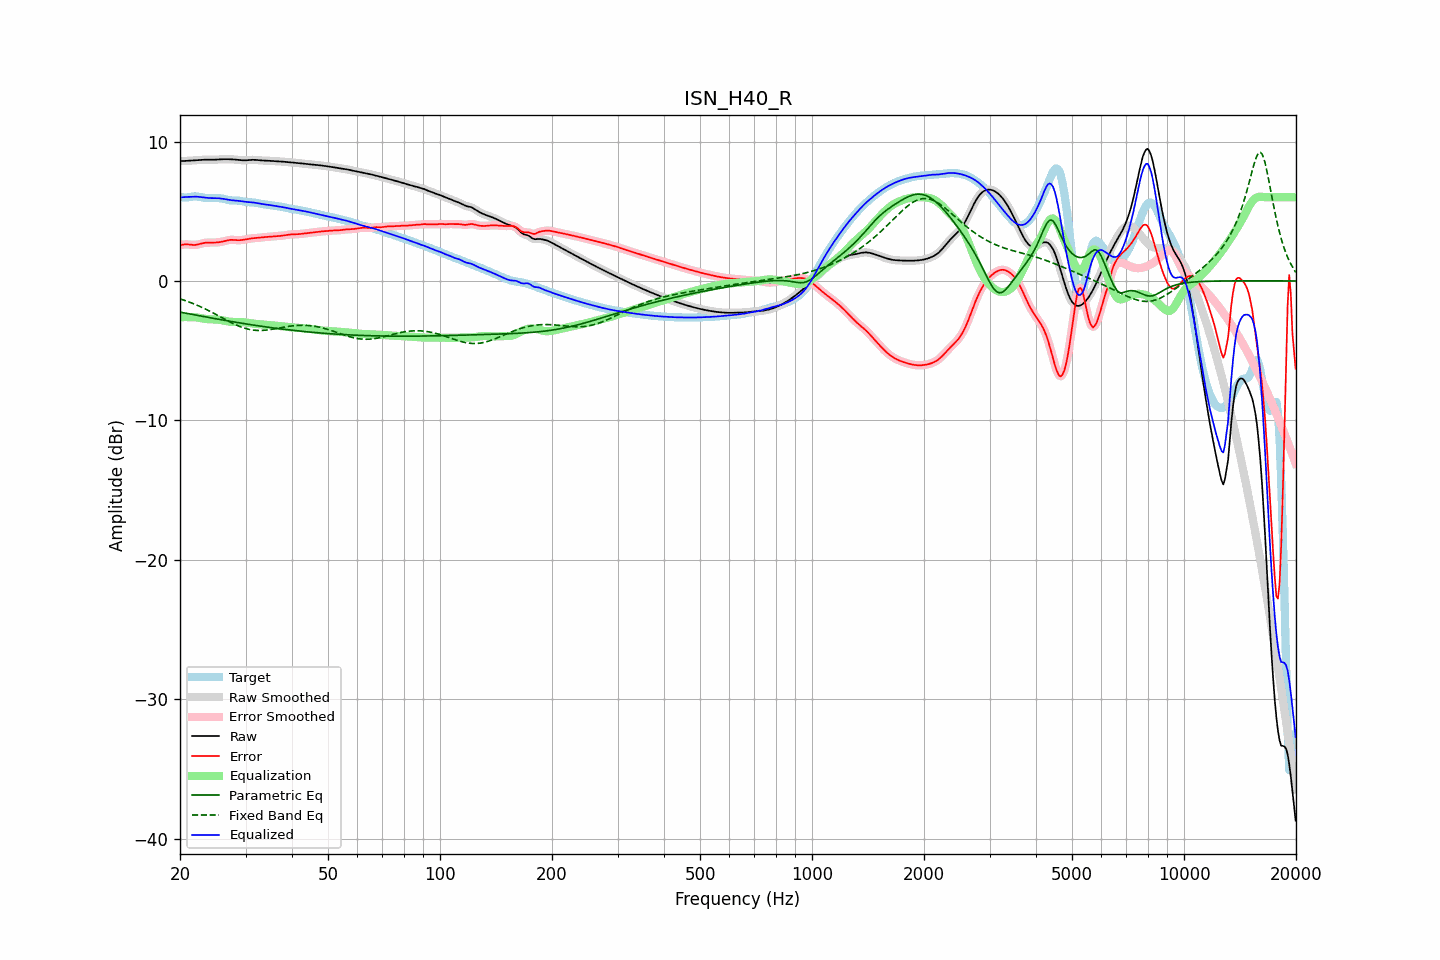

Values plotted in this chart, from the file beside it:
frequency, raw, error, smoothed, error_smoothed, equalization, parametric_eq, fixed_band_eq, equalized_raw, equalized_smoothed, target
20.00, 8.60, 2.57, 8.60, 2.57, -2.60, -2.23, -1.29, 5.99, 5.99, 6.03
20.20, 8.60, 2.59, 8.60, 2.59, -2.60, -2.26, -1.32, 6.00, 6.00, 6.01
20.40, 8.60, 2.60, 8.60, 2.61, -2.59, -2.28, -1.36, 6.01, 6.01, 6.00
20.61, 8.61, 2.62, 8.61, 2.62, -2.59, -2.30, -1.40, 6.01, 6.01, 5.98
20.81, 8.61, 2.63, 8.61, 2.62, -2.59, -2.32, -1.44, 6.02, 6.02, 5.99
21.02, 8.62, 2.62, 8.62, 2.62, -2.59, -2.34, -1.48, 6.03, 6.03, 6.00
21.23, 8.62, 2.61, 8.62, 2.61, -2.60, -2.37, -1.52, 6.03, 6.03, 6.02
21.44, 8.63, 2.59, 8.63, 2.59, -2.60, -2.39, -1.57, 6.03, 6.03, 6.04
21.66, 8.64, 2.58, 8.64, 2.58, -2.60, -2.41, -1.61, 6.04, 6.04, 6.05
21.87, 8.65, 2.58, 8.65, 2.58, -2.60, -2.43, -1.66, 6.05, 6.05, 6.07
22.09, 8.65, 2.59, 8.65, 2.59, -2.61, -2.45, -1.71, 6.04, 6.04, 6.06
22.31, 8.66, 2.61, 8.66, 2.61, -2.63, -2.47, -1.76, 6.04, 6.04, 6.05
22.54, 8.67, 2.64, 8.67, 2.64, -2.65, -2.50, -1.81, 6.03, 6.03, 6.03
22.76, 8.68, 2.67, 8.68, 2.67, -2.67, -2.52, -1.86, 6.01, 6.01, 6.01
22.99, 8.69, 2.70, 8.69, 2.70, -2.69, -2.54, -1.91, 6.00, 6.00, 5.98
23.22, 8.69, 2.73, 8.69, 2.73, -2.71, -2.56, -1.97, 5.98, 5.98, 5.97
23.45, 8.70, 2.74, 8.70, 2.74, -2.73, -2.58, -2.02, 5.97, 5.97, 5.96
23.69, 8.70, 2.75, 8.70, 2.75, -2.74, -2.60, -2.08, 5.96, 5.96, 5.95
23.92, 8.69, 2.75, 8.69, 2.75, -2.75, -2.62, -2.14, 5.95, 5.95, 5.95
24.16, 8.69, 2.75, 8.69, 2.75, -2.75, -2.64, -2.20, 5.94, 5.94, 5.94
24.40, 8.69, 2.75, 8.69, 2.75, -2.75, -2.67, -2.26, 5.94, 5.94, 5.94
24.65, 8.69, 2.75, 8.69, 2.75, -2.75, -2.69, -2.32, 5.94, 5.94, 5.94
24.89, 8.70, 2.76, 8.70, 2.76, -2.76, -2.71, -2.38, 5.94, 5.94, 5.94
25.14, 8.70, 2.76, 8.70, 2.76, -2.77, -2.73, -2.44, 5.94, 5.94, 5.94
25.39, 8.71, 2.77, 8.71, 2.78, -2.78, -2.75, -2.50, 5.93, 5.93, 5.94
25.65, 8.72, 2.79, 8.72, 2.79, -2.80, -2.77, -2.56, 5.92, 5.92, 5.93
25.91, 8.73, 2.81, 8.73, 2.81, -2.82, -2.79, -2.63, 5.90, 5.90, 5.91
26.16, 8.73, 2.84, 8.73, 2.84, -2.85, -2.81, -2.69, 5.88, 5.88, 5.89
26.43, 8.73, 2.87, 8.73, 2.87, -2.87, -2.83, -2.75, 5.86, 5.86, 5.86
26.69, 8.73, 2.90, 8.73, 2.90, -2.89, -2.85, -2.81, 5.84, 5.84, 5.83
26.96, 8.73, 2.92, 8.73, 2.92, -2.91, -2.87, -2.87, 5.82, 5.82, 5.81
27.23, 8.73, 2.94, 8.73, 2.94, -2.93, -2.89, -2.93, 5.80, 5.80, 5.78
27.50, 8.72, 2.95, 8.72, 2.95, -2.93, -2.91, -2.99, 5.79, 5.79, 5.77
27.77, 8.72, 2.95, 8.72, 2.95, -2.94, -2.93, -3.05, 5.78, 5.78, 5.77
28.05, 8.71, 2.94, 8.71, 2.94, -2.94, -2.95, -3.11, 5.77, 5.77, 5.77
28.33, 8.70, 2.93, 8.70, 2.93, -2.93, -2.97, -3.16, 5.76, 5.76, 5.77
28.62, 8.68, 2.92, 8.68, 2.92, -2.93, -2.99, -3.21, 5.75, 5.75, 5.76
28.90, 8.67, 2.92, 8.67, 2.92, -2.93, -3.01, -3.26, 5.74, 5.74, 5.75
29.19, 8.66, 2.93, 8.66, 2.93, -2.94, -3.03, -3.30, 5.72, 5.72, 5.73
29.48, 8.65, 2.94, 8.65, 2.94, -2.95, -3.04, -3.34, 5.70, 5.70, 5.71
29.78, 8.65, 2.96, 8.65, 2.96, -2.97, -3.06, -3.38, 5.68, 5.68, 5.69
30.08, 8.65, 2.98, 8.65, 2.98, -2.98, -3.08, -3.42, 5.67, 5.67, 5.67
30.38, 8.66, 3.01, 8.66, 3.01, -3.00, -3.10, -3.45, 5.66, 5.66, 5.65
30.68, 8.67, 3.03, 8.67, 3.03, -3.02, -3.12, -3.47, 5.65, 5.65, 5.64
30.99, 8.68, 3.04, 8.68, 3.04, -3.04, -3.14, -3.50, 5.65, 5.64, 5.64
31.30, 8.69, 3.06, 8.69, 3.06, -3.05, -3.15, -3.52, 5.64, 5.64, 5.63
31.61, 8.69, 3.07, 8.69, 3.07, -3.07, -3.17, -3.53, 5.62, 5.62, 5.62
31.93, 8.68, 3.08, 8.68, 3.08, -3.08, -3.19, -3.54, 5.60, 5.60, 5.61
32.24, 8.67, 3.08, 8.67, 3.08, -3.09, -3.21, -3.55, 5.58, 5.58, 5.59
32.57, 8.66, 3.09, 8.66, 3.09, -3.10, -3.22, -3.55, 5.56, 5.56, 5.56
32.89, 8.65, 3.11, 8.65, 3.11, -3.11, -3.24, -3.55, 5.54, 5.54, 5.54
33.22, 8.64, 3.12, 8.64, 3.12, -3.12, -3.26, -3.55, 5.52, 5.52, 5.52
33.55, 8.64, 3.14, 8.64, 3.14, -3.13, -3.27, -3.54, 5.50, 5.50, 5.50
33.89, 8.63, 3.15, 8.63, 3.15, -3.14, -3.29, -3.53, 5.49, 5.49, 5.49
34.23, 8.63, 3.16, 8.63, 3.16, -3.15, -3.31, -3.52, 5.47, 5.47, 5.47
34.57, 8.62, 3.16, 8.62, 3.16, -3.17, -3.32, -3.51, 5.46, 5.46, 5.46
34.92, 8.61, 3.17, 8.61, 3.17, -3.18, -3.34, -3.49, 5.44, 5.44, 5.44
35.27, 8.60, 3.18, 8.60, 3.18, -3.18, -3.35, -3.47, 5.42, 5.42, 5.42
35.62, 8.60, 3.19, 8.60, 3.19, -3.19, -3.37, -3.45, 5.40, 5.40, 5.40
35.97, 8.59, 3.21, 8.59, 3.20, -3.20, -3.38, -3.43, 5.39, 5.39, 5.38
... 635 more rows
